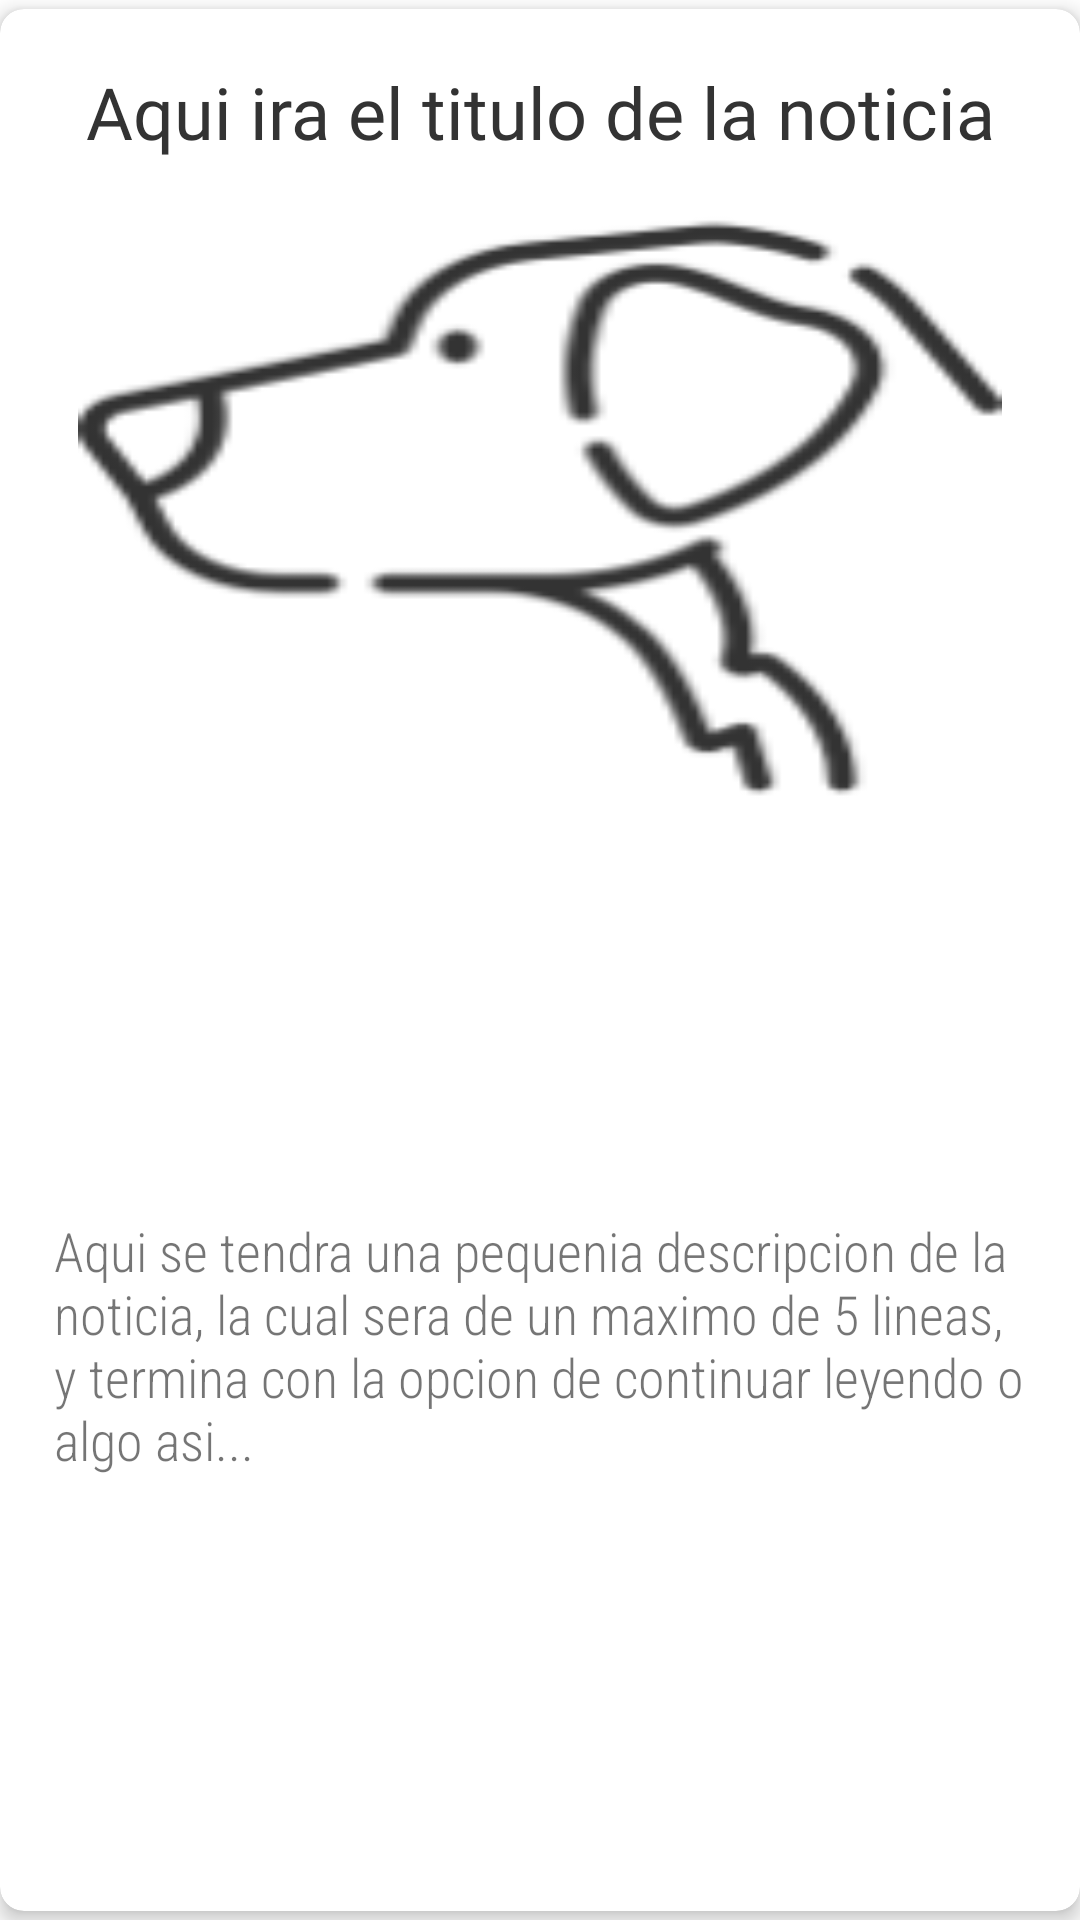

Write the Android layout XML for this screen, with the resource values it uses.
<!-- AndroidManifest.xml: application theme AppTheme -->
<!-- res/layout/noticia_list_item.xml -->
<?xml version="1.0" encoding="utf-8"?>
<FrameLayout xmlns:android="http://schemas.android.com/apk/res/android"
    xmlns:app="http://schemas.android.com/apk/res-auto"
    android:layout_width="match_parent"
    android:layout_height="wrap_content"
    android:background="@color/color1">

    <androidx.cardview.widget.CardView
        android:id="@+id/noticia_item_card_view"
        android:layout_width="match_parent"
        android:layout_height="match_parent"
        android:layout_marginTop="3dp"
        android:layout_marginBottom="3dp"
        app:cardCornerRadius="8dp"
        app:cardElevation="4dp">

        <androidx.constraintlayout.widget.ConstraintLayout
            android:layout_width="match_parent"
            android:layout_height="match_parent"
            android:layout_margin="10dp">

            <ImageView
                android:id="@+id/noticia_image_view"
                android:layout_width="0dp"
                android:layout_height="200dp"
                android:layout_marginStart="16dp"
                android:layout_marginLeft="16dp"
                android:layout_marginTop="16dp"
                android:layout_marginEnd="16dp"
                android:layout_marginRight="16dp"
                android:contentDescription="@null"
                android:scaleType="fitXY"
                app:layout_constraintEnd_toEndOf="parent"
                app:layout_constraintStart_toStartOf="parent"
                app:layout_constraintTop_toBottomOf="@+id/titulo_noticia_text_view"
                app:srcCompat="@drawable/logo_black" />

            <TextView
                android:id="@+id/titulo_noticia_text_view"
                android:layout_width="0dp"
                android:layout_height="wrap_content"
                android:layout_marginTop="8dp"
                android:fontFamily="@font/dosis_semibold"
                android:gravity="center"
                android:text="@string/titulo_noticia_ejemplo"
                android:textColor="@color/colorPrimaryDark"
                android:textSize="24sp"
                app:layout_constraintEnd_toEndOf="parent"
                app:layout_constraintStart_toStartOf="parent"
                app:layout_constraintTop_toTopOf="parent" />

            <TextView
                android:id="@+id/descripcion_noticia_text_view"
                android:layout_width="0dp"
                android:layout_height="wrap_content"
                android:layout_marginStart="8dp"
                android:layout_marginLeft="8dp"
                android:layout_marginTop="16dp"
                android:layout_marginEnd="8dp"
                android:layout_marginRight="8dp"
                android:layout_marginBottom="16dp"
                android:fontFamily="sans-serif-condensed-light"
                android:text="@string/descripcion_noticia"
                android:textSize="18sp"
                app:layout_constraintBottom_toBottomOf="parent"
                app:layout_constraintEnd_toEndOf="parent"
                app:layout_constraintStart_toStartOf="parent"
                app:layout_constraintTop_toBottomOf="@+id/noticia_image_view" />
        </androidx.constraintlayout.widget.ConstraintLayout>
    </androidx.cardview.widget.CardView>
</FrameLayout>
<!-- resources referenced by this layout -->
<resources>
  <color name="color1">#ffffff</color>
  <color name="colorPrimaryDark">#333333</color>
  <!-- drawable logo_black: png bitmap (drawable, 6445 bytes) -->
  <string name="descripcion_noticia">Aqui se tendra una pequenia descripcion de la noticia, la cual sera de un maximo de 5 lineas, y termina con la opcion de continuar leyendo o algo asi...</string>
  <string name="titulo_noticia_ejemplo">Aqui ira el titulo de la noticia</string>
  <style name="AppTheme" parent="Theme.AppCompat.Light.DarkActionBar">
          
          <item name="colorPrimary">@color/colorPrimary</item>
          <item name="colorPrimaryDark">@color/colorPrimaryDark</item>
          <item name="colorAccent">@color/colorAccent</item>
          <item name="colorControlActivated">@color/colorPrimaryDark</item>
      </style>
  <color name="colorPrimary">#706c61</color>
  <color name="colorAccent">#e1f4f3</color>
</resources>
